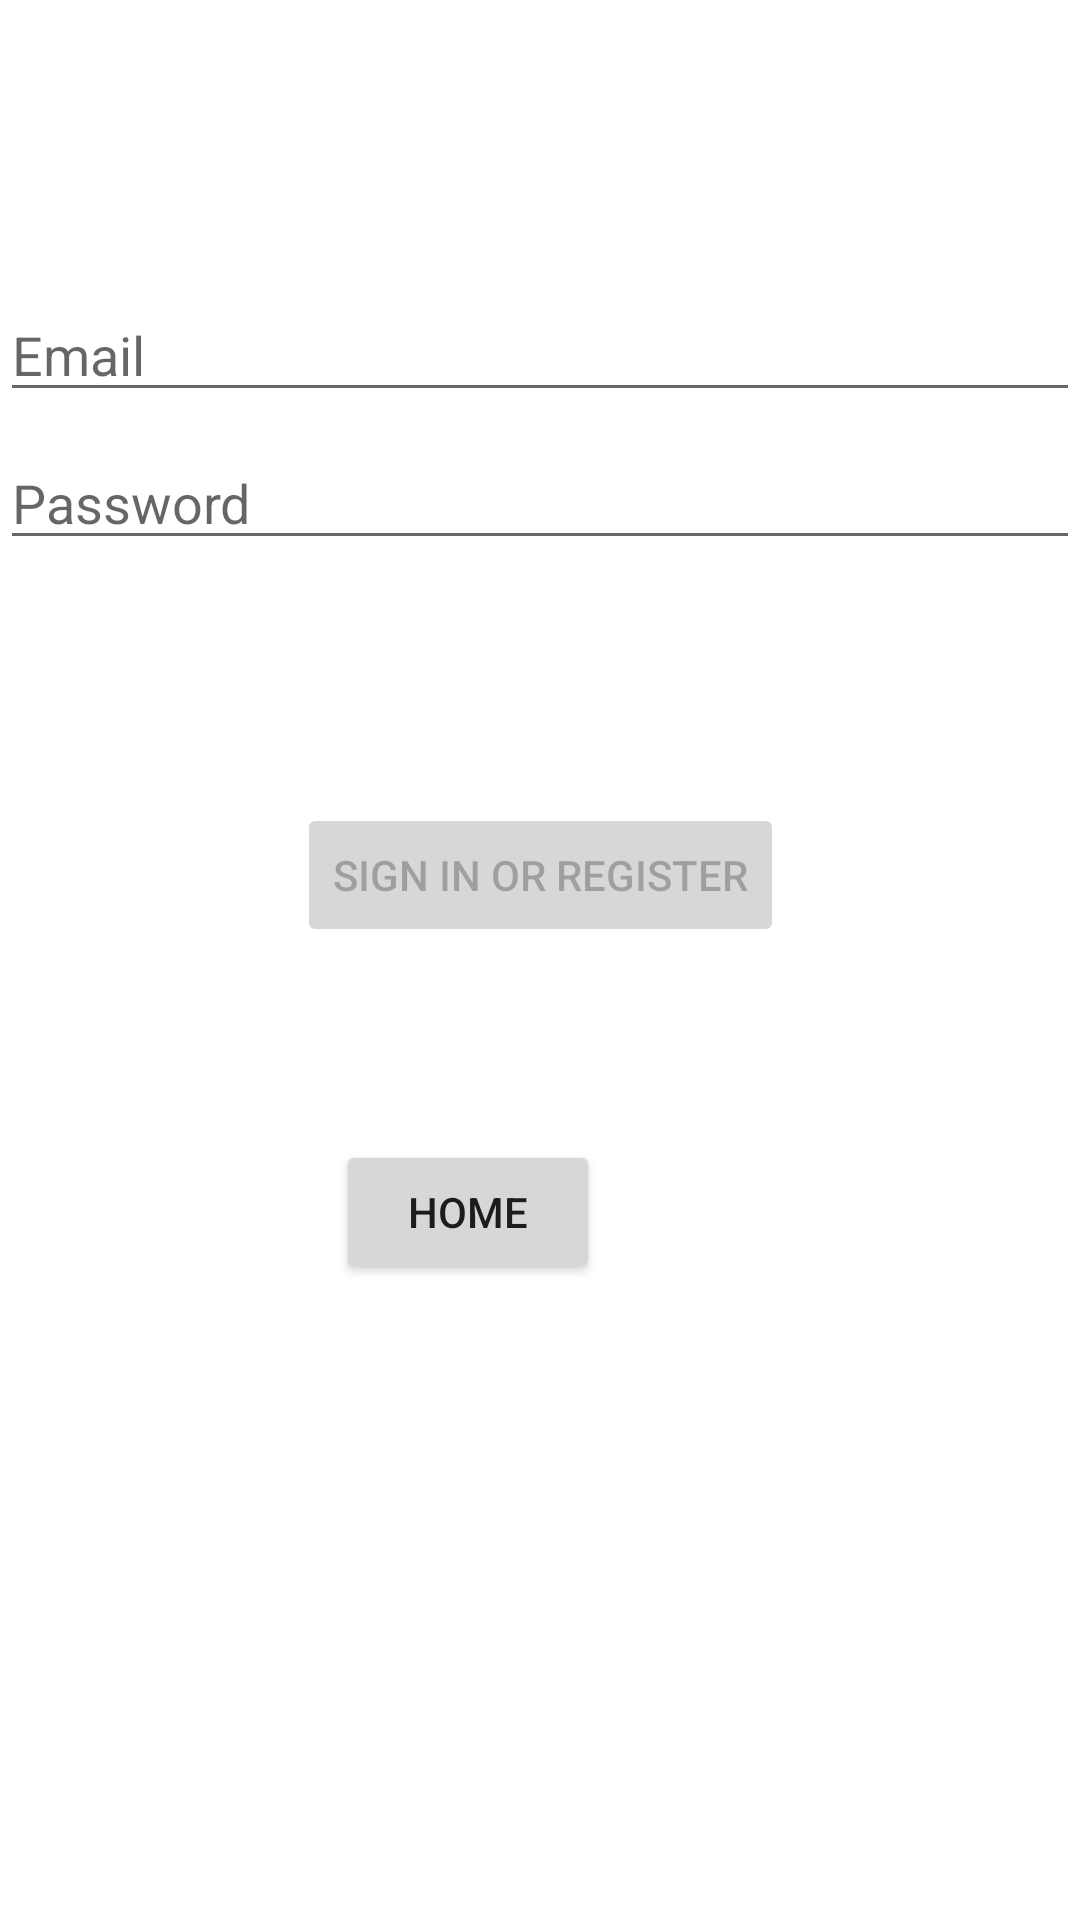

Layout XML and referenced resources for this Android screen:
<!-- AndroidManifest.xml: application theme Theme.Buggy -->
<!-- res/layout/activity_login.xml -->
<?xml version="1.0" encoding="utf-8"?>
<androidx.constraintlayout.widget.ConstraintLayout
    xmlns:android="http://schemas.android.com/apk/res/android"
    xmlns:app="http://schemas.android.com/apk/res-auto"
    xmlns:tools="http://schemas.android.com/tools"
    android:id="@+id/container"
    android:layout_width="match_parent"
    android:layout_height="match_parent"
    android:paddingBottom="@dimen/activity_vertical_margin"
    android:paddingLeft="@dimen/activity_horizontal_margin"
    android:paddingRight="@dimen/activity_horizontal_margin"
    android:paddingTop="@dimen/activity_vertical_margin"
    tools:context=".ui.login.LoginActivity">

    <EditText
        android:id="@+id/username"
        android:layout_width="0dp"
        android:layout_height="wrap_content"
        android:layout_marginTop="96dp"
        android:hint="@string/prompt_email"
        android:inputType="textEmailAddress"
        android:selectAllOnFocus="true"
        app:layout_constraintEnd_toEndOf="parent"
        app:layout_constraintStart_toStartOf="parent"
        app:layout_constraintTop_toTopOf="parent" />

    <EditText
        android:id="@+id/password"
        android:layout_width="0dp"
        android:layout_height="wrap_content"
        android:layout_marginTop="8dp"
        android:hint="@string/prompt_password"
        android:imeActionLabel="@string/action_sign_in_short"
        android:imeOptions="actionDone"
        android:inputType="textPassword"
        android:selectAllOnFocus="true"
        app:layout_constraintEnd_toEndOf="parent"
        app:layout_constraintStart_toStartOf="parent"
        app:layout_constraintTop_toBottomOf="@+id/username" />

    <Button
        android:id="@+id/login"
        android:enabled="false"
        android:layout_width="wrap_content"
        android:layout_height="wrap_content"
        android:layout_gravity="start"
        android:layout_marginTop="16dp"
        android:layout_marginBottom="64dp"
        android:text="@string/action_sign_in"
        app:layout_constraintBottom_toBottomOf="parent"
        app:layout_constraintEnd_toEndOf="parent"
        app:layout_constraintStart_toStartOf="parent"
        app:layout_constraintTop_toBottomOf="@+id/password"
        app:layout_constraintVertical_bias="0.2" />

    <ProgressBar
        android:id="@+id/loading"
        android:visibility="gone"
        android:layout_width="wrap_content"
        android:layout_height="wrap_content"
        android:layout_gravity="center"
        android:layout_marginTop="64dp"
        android:layout_marginBottom="64dp"
        app:layout_constraintBottom_toBottomOf="parent"
        app:layout_constraintEnd_toEndOf="@+id/password"
        app:layout_constraintStart_toStartOf="@+id/password"
        app:layout_constraintTop_toTopOf="parent"
        app:layout_constraintVertical_bias="0.3" />

    <Button
        android:id="@+id/button15"
        android:layout_width="wrap_content"
        android:layout_height="wrap_content"
        android:layout_marginEnd="160dp"
        android:layout_marginRight="160dp"
        android:layout_marginBottom="212dp"
        android:text="@string/home"
        app:layout_constraintBottom_toBottomOf="parent"
        app:layout_constraintEnd_toEndOf="parent" />

</androidx.constraintlayout.widget.ConstraintLayout>
<!-- resources referenced by this layout -->
<resources>
  <string name="action_sign_in">Sign in or register</string>
  <string name="action_sign_in_short">Sign in</string>
  <string name="home">Home</string>
  <string name="prompt_email">Email</string>
  <string name="prompt_password">Password</string>
  <style name="Theme.Buggy" parent="Theme.MaterialComponents.DayNight.DarkActionBar">
          
          <item name="colorPrimary">@color/purple_500</item>
          <item name="colorPrimaryVariant">@color/purple_700</item>
          <item name="colorOnPrimary">@color/white</item>
          
          <item name="colorSecondary">@color/teal_200</item>
          <item name="colorSecondaryVariant">@color/teal_700</item>
          <item name="colorOnSecondary">@color/black</item>
          
          <item name="android:statusBarColor" tools:targetApi="l">?attr/colorPrimaryVariant</item>
          
      </style>
  <!-- not gathered from this repository: default colours our renderer supplied (Android Studio template values) -->
  <color name="purple_500">#FF6200EE</color>
  <color name="purple_700">#FF3700B3</color>
  <color name="teal_200">#FF03DAC5</color>
  <color name="teal_700">#FF018786</color>
  <color name="black">#FF000000</color>
  <color name="white">#FFFFFFFF</color>
</resources>
